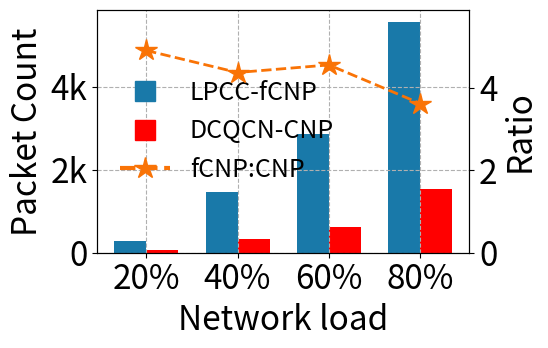

This figure's Python source: (Note: this script raises an exception after producing the figure.)
#!/usr/bin/env python3
# -*- coding: utf-8 -*-
import os
import matplotlib.pyplot as plt
import pylab
import numpy as np
from matplotlib.lines import Line2D

# 全局字体设置（与参考代码完全对齐，先18后更新为20）
plt.rcParams.update({'font.size': 24})

plots_dir = "./plot_workload/"

# 颜色配置（复用参考代码中的colorsBurst，保证颜色一致性）
colorsBurst = list(["#1979a9", "red", "#478fb5", "tab:brown", "tab:gray"])
# 算法a：#1979a9（蓝）、算法b：red（红）、比值折线：#478fb5（浅蓝）

# ---------------------- 步骤1：构造模拟数据（可替换为真实数据） ----------------------
# 4组数据的组标签
groups = ["20%", "40%", "60%", "80%"]
n_groups = len(groups)

# 算法a和算法b的报文数量（模拟合理数据，可替换为真实CSV数据）
alg_a_counts = np.array([343, 1838, 3580, 6961])  # 算法a报文数量
alg_b_counts = np.array([70, 421, 787, 1926])   # 算法b报文数量
# 计算比值：算法a / 算法b（折线数据）
ratio_a_b = alg_a_counts / alg_b_counts

# ---------------------- 步骤2：设置柱状图位置参数 ----------------------
bar_width = 0.35  # 柱子宽度
x = np.arange(n_groups)  # 每组的基准x坐标

# ---------------------- 步骤3：创建图表和双轴（柱子用左轴，折线用右轴） ----------------------
fig, ax = plt.subplots(1, 1, figsize=(6,4))
# 调整子图边距（与参考代码保持一致）
plt.subplots_adjust(left=0.12, right=0.9, top=0.9, bottom=0.12)

# 开启网格（与参考代码一致：虚线、显示x/y轴网格）
ax.xaxis.grid(True, ls='--')
ax.yaxis.grid(True, ls='--')

# 创建双轴：右侧y轴用于绘制比值折线
ax2 = ax.twinx()

# ---------------------- 步骤4：绘制柱状图（算法a + 算法b） ----------------------
# 算法a柱状图（颜色#1979a9，与参考代码一致）
bar_a = ax.bar(x - bar_width/2, alg_a_counts, bar_width, 
               color=colorsBurst[0], label="fCNP-LPCC")

# 算法b柱状图（颜色red，与参考代码一致）
bar_b = ax.bar(x + bar_width/2, alg_b_counts, bar_width, 
               color=colorsBurst[1], label="CNP-DCQCN")

# ---------------------- 步骤5：绘制比值折线（算法a/算法b） ----------------------
# 折线图（颜色#478fb5，线宽2，与参考代码绘图格式一致）
line_ratio = ax2.plot(x, ratio_a_b, color="xkcd:orange", lw=2, linestyle="--", marker="*", markersize=16, label="Ratio (fCNP/CNP)")

# ---------------------- 步骤6：设置坐标轴标签和刻度 ----------------------
# 左轴（报文数量）设置
ax.set_ylabel("Packet Count")
ax.set_xlabel("Network load")
ax.set_xticks(x)
ax.set_xticklabels(groups)
ax.set_yticklabels(["0", "2k", "4k", "6k"])
# 右轴（比值）设置
ax2.set_ylabel("Ratio")
ax2.set_ylim(0, np.max(ratio_a_b) * 1.2)  # 预留一定顶部空间

# ---------------------- 步骤7：设置图例（与参考代码格式完全对齐） ----------------------
# 构造图例元素（复用参考代码的Line2D方式，保证样式统一）
legend_elements = [
    # 算法a图例（蓝色，实心块）
    Line2D([0], [0], color=colorsBurst[0], lw=0, marker='s', markersize=15, 
           label="LPCC-fCNP"),
    # 算法b图例（红色，实心块）
    Line2D([0], [0], color=colorsBurst[1], lw=0, marker='s', markersize=15, 
           label="DCQCN-CNP"),
    # 比值折线图例（浅蓝，线宽3）
    Line2D([0], [0], color="xkcd:orange", lw=3, linestyle="--", marker="*", markersize=16,
           label="fCNP:CNP")
]

# 绘制图例（与参考代码一致：无背景、字体18、右上位置）
ax.legend(handles=legend_elements, loc='center left', ncol=1, 
          framealpha=0, fontsize=18)

# ---------------------- 步骤8：保存图表（与参考代码格式完全对齐） ----------------------
fig.tight_layout()  # 自动调整布局，避免标签重叠
# 保存PDF格式（去除白边）
fig.savefig(plots_dir + "ratio_bar_line.pdf", 
            bbox_inches='tight', pad_inches=0)
# 保存PNG格式（高分辨率300dpi，去除白边）
# fig.savefig(plots_dir + "alg_a_b_ratio_bar_line.png", 
            # bbox_inches='tight', pad_inches=0, dpi=300)
